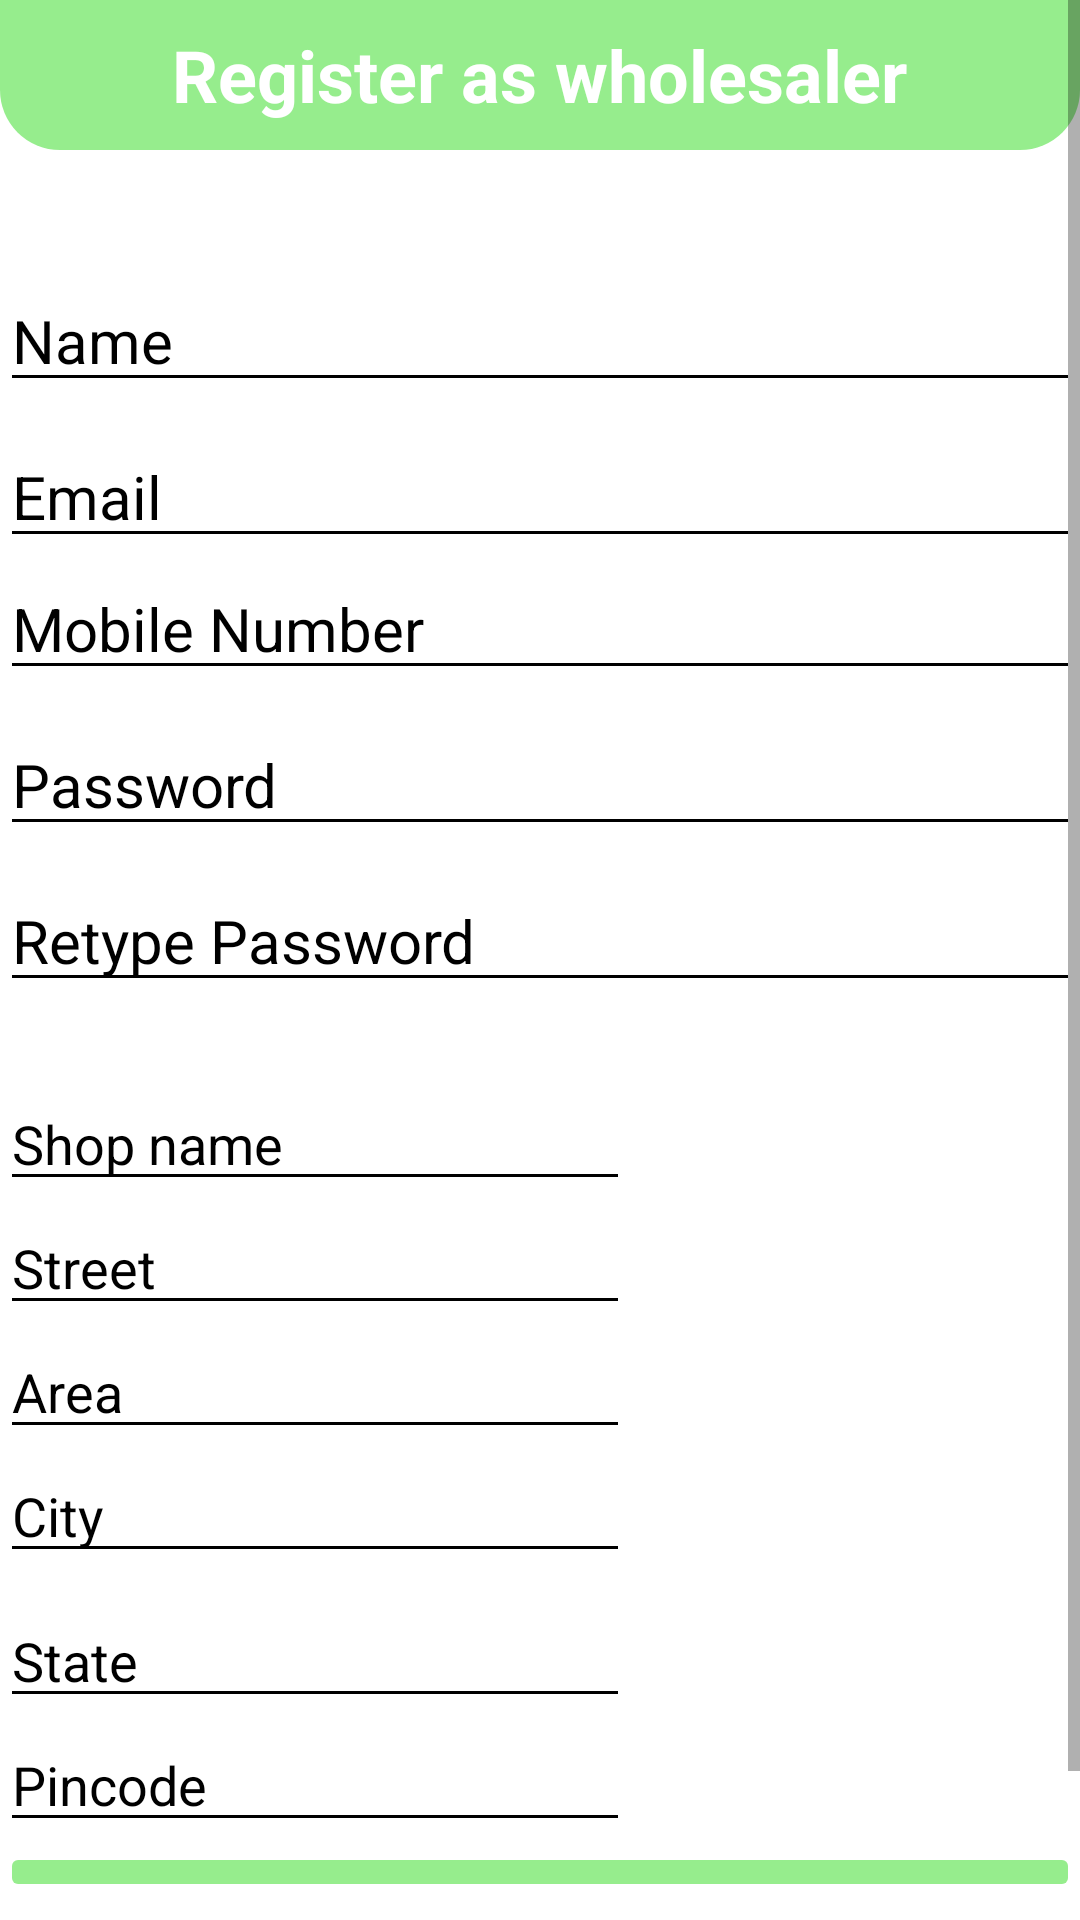

Reconstruct the res/layout file that produces this screen, plus the resources it refers to.
<!-- AndroidManifest.xml: application theme Theme.Bagit_test_2.NoActionBar -->
<!-- res/layout/activity_seller_sign_up.xml -->
<?xml version="1.0" encoding="utf-8"?>
<ScrollView xmlns:android="http://schemas.android.com/apk/res/android"
    xmlns:app="http://schemas.android.com/apk/res-auto"
    xmlns:tools="http://schemas.android.com/tools"
    android:layout_width="match_parent"
    android:layout_height="match_parent"
    tools:context=".SellerSignUpActivity"
    android:fillViewport="true">

    <LinearLayout
        android:layout_width="match_parent"
        android:layout_height="match_parent"
        android:background="@color/white"
        android:backgroundTint="#ffff"
        android:orientation="vertical"
        >

        <RelativeLayout
            android:id="@+id/RL1"
            android:layout_width="match_parent"
            android:layout_height="50dp"
            android:background="@drawable/shape_rect01">

            <TextView
                android:layout_width="wrap_content"
                android:layout_height="wrap_content"
                android:layout_centerInParent="true"
                android:text="Register as wholesaler"
                android:textColor="@color/colorWhite"
                android:textSize="24dp"
                android:textStyle="bold" />

        </RelativeLayout>


        <EditText
            android:id="@+id/NameEditText"
            android:layout_width="match_parent"
            android:layout_height="wrap_content"
            android:layout_marginTop="40dp"
            android:ems="8"
            android:hint="Name"
            android:inputType="textPersonName"
            android:backgroundTint="@color/colorBlack"
            android:textAlignment="viewStart"
            android:textColor="@color/colorBlack"
            android:textColorHint="@color/colorBlack"
            android:textColorHighlight="#FF5722"

            android:textColorLink="#4CAF50"
            android:textSize="20sp" />

        <EditText
            android:id="@+id/EmailEditText"
            android:layout_width="match_parent"
            android:layout_height="wrap_content"
            android:layout_marginTop="8dp"
            android:ems="8"
            android:hint="Email"
            android:backgroundTint="@color/colorBlack"
            android:textColor="@color/colorBlack"
            android:textColorHint="@color/colorBlack"
            android:inputType="textEmailAddress"
            android:textAlignment="viewStart"
            android:textColorHighlight="#FF5722"
            android:textColorLink="#4CAF50"
            android:textSize="20sp" />

        <EditText
            android:id="@+id/MobileNumberEditText"
            android:layout_width="match_parent"
            android:layout_height="wrap_content"
            android:backgroundTint="@color/colorBlack"
            android:ems="8"
            android:hint="Mobile Number"
            android:textColor="@color/colorBlack"
            android:textColorHint="@color/colorBlack"
            android:inputType="numberSigned"
            android:textAlignment="viewStart"
            android:textColorHighlight="#FF5722"
            android:textColorLink="#4CAF50"
            android:textSize="20sp" />

        <EditText
            android:id="@+id/PasswordEditText"
            android:layout_width="match_parent"
            android:layout_height="wrap_content"
            android:backgroundTint="@color/colorBlack"
            android:layout_marginTop="8dp"
            android:ems="8"
            android:hint="Password"
            android:textColor="@color/colorBlack"
            android:inputType="textPassword"
            android:textColorHint="@color/colorBlack"
            android:textAlignment="viewStart"
            android:textColorHighlight="#FF5722"
            android:textColorLink="#4CAF50"
            android:textSize="20sp" />

        <EditText
            android:id="@+id/RetypePasswordEditText"
            android:layout_width="match_parent"
            android:layout_height="wrap_content"
            android:backgroundTint="@color/colorBlack"
            android:layout_marginTop="8dp"
            android:ems="8"
            android:hint="Retype Password"
            android:textColor="@color/colorBlack"
            android:inputType="textPassword"
            android:textAlignment="viewStart"
            android:textColorHint="@color/colorBlack"
            android:textColorHighlight="#FF5722"
            android:textColorLink="#4CAF50"
            android:textSize="20sp" />


        <EditText
            android:id="@+id/shop_name_2"

            android:layout_width="wrap_content"
            android:layout_height="wrap_content"
            android:layout_marginTop="25dp"
            android:ems="10"
            android:textColor="@color/colorBlack"
            android:backgroundTint="@color/colorBlack"
            android:textColorHint="@color/colorBlack"
            android:hint="Shop name"
            android:inputType="textPersonName" />

        <EditText
            android:id="@+id/street"

            android:layout_width="wrap_content"
            android:layout_height="wrap_content"

            android:ems="10"
            android:textColor="@color/colorBlack"
            android:backgroundTint="@color/colorBlack"
            android:textColorHint="@color/colorBlack"
            android:hint="Street"
            android:inputType="textPersonName" />

        <EditText
            android:id="@+id/area"
            android:layout_width="wrap_content"
            android:layout_height="wrap_content"

            android:ems="10"
            android:textColorHint="@color/colorBlack"
            android:textColor="@color/colorBlack"
            android:backgroundTint="@color/colorBlack"
            android:hint="Area"

            android:inputType="textPersonName" />

        <EditText
            android:id="@+id/City"
            android:layout_width="wrap_content"
            android:layout_height="wrap_content"

            android:backgroundTint="@color/colorBlack"
            android:ems="10"
            android:textColor="@color/colorBlack"
            android:hint="City"
            android:textColorHint="@color/colorBlack"
            android:inputType="textPersonName" />

        <EditText
            android:id="@+id/state"
            android:layout_width="wrap_content"
            android:layout_height="wrap_content"
            android:layout_marginTop="7dp"
            android:textColorHint="@color/colorBlack"
            android:textColor="@color/colorBlack"
            android:ems="10"
            android:backgroundTint="@color/colorBlack"
            android:hint="State"
            android:inputType="textPersonName" />

        <EditText
            android:id="@+id/pin"
            android:layout_width="wrap_content"
            android:layout_height="wrap_content"

            android:ems="10"
            android:textColorHint="@color/colorBlack"
            android:backgroundTint="@color/colorBlack"
            android:hint="Pincode"
            android:textColor="@color/colorBlack"
            android:inputType="textPersonName" />


        <androidx.appcompat.widget.AppCompatImageButton
            android:id="@+id/gpsBtn"
            android:layout_width="match_parent"
            android:layout_height="wrap_content"
            android:backgroundTint="@color/lightgreen"

            android:text="Get Location" />

        <Button
            android:id="@+id/SignUpButton"
            android:layout_width="wrap_content"
            android:layout_height="48dp"
            android:layout_marginStart="124dp"
            android:layout_marginTop="12dp"
            android:text="Register"
            android:backgroundTint="@color/lightgreen"
            android:textColor="@color/white" />


    </LinearLayout>



</ScrollView>
<!-- resources referenced by this layout -->
<resources>
  <color name="colorBlack">#000</color>
  <color name="colorWhite">#fff</color>
  <color name="lightgreen">#DA85EA7A</color>
  
      light green
  <color name="white">#FFFFFFFF</color>
  <!-- drawable shape_rect01 (drawable) -->
  <?xml version="1.0" encoding="utf-8"?>
  <shape xmlns:android="http://schemas.android.com/apk/res/android"
      android:shape="rectangle">
  
      <solid android:color="@color/lightgreen"/>
  
      <corners android:bottomLeftRadius="20dp"
          android:bottomRightRadius="20dp" />
  </shape>
  <style name="Theme.Bagit_test_2.NoActionBar">
          <item name="windowActionBar">false</item>
          <item name="windowNoTitle">true</item>
      </style>
</resources>
